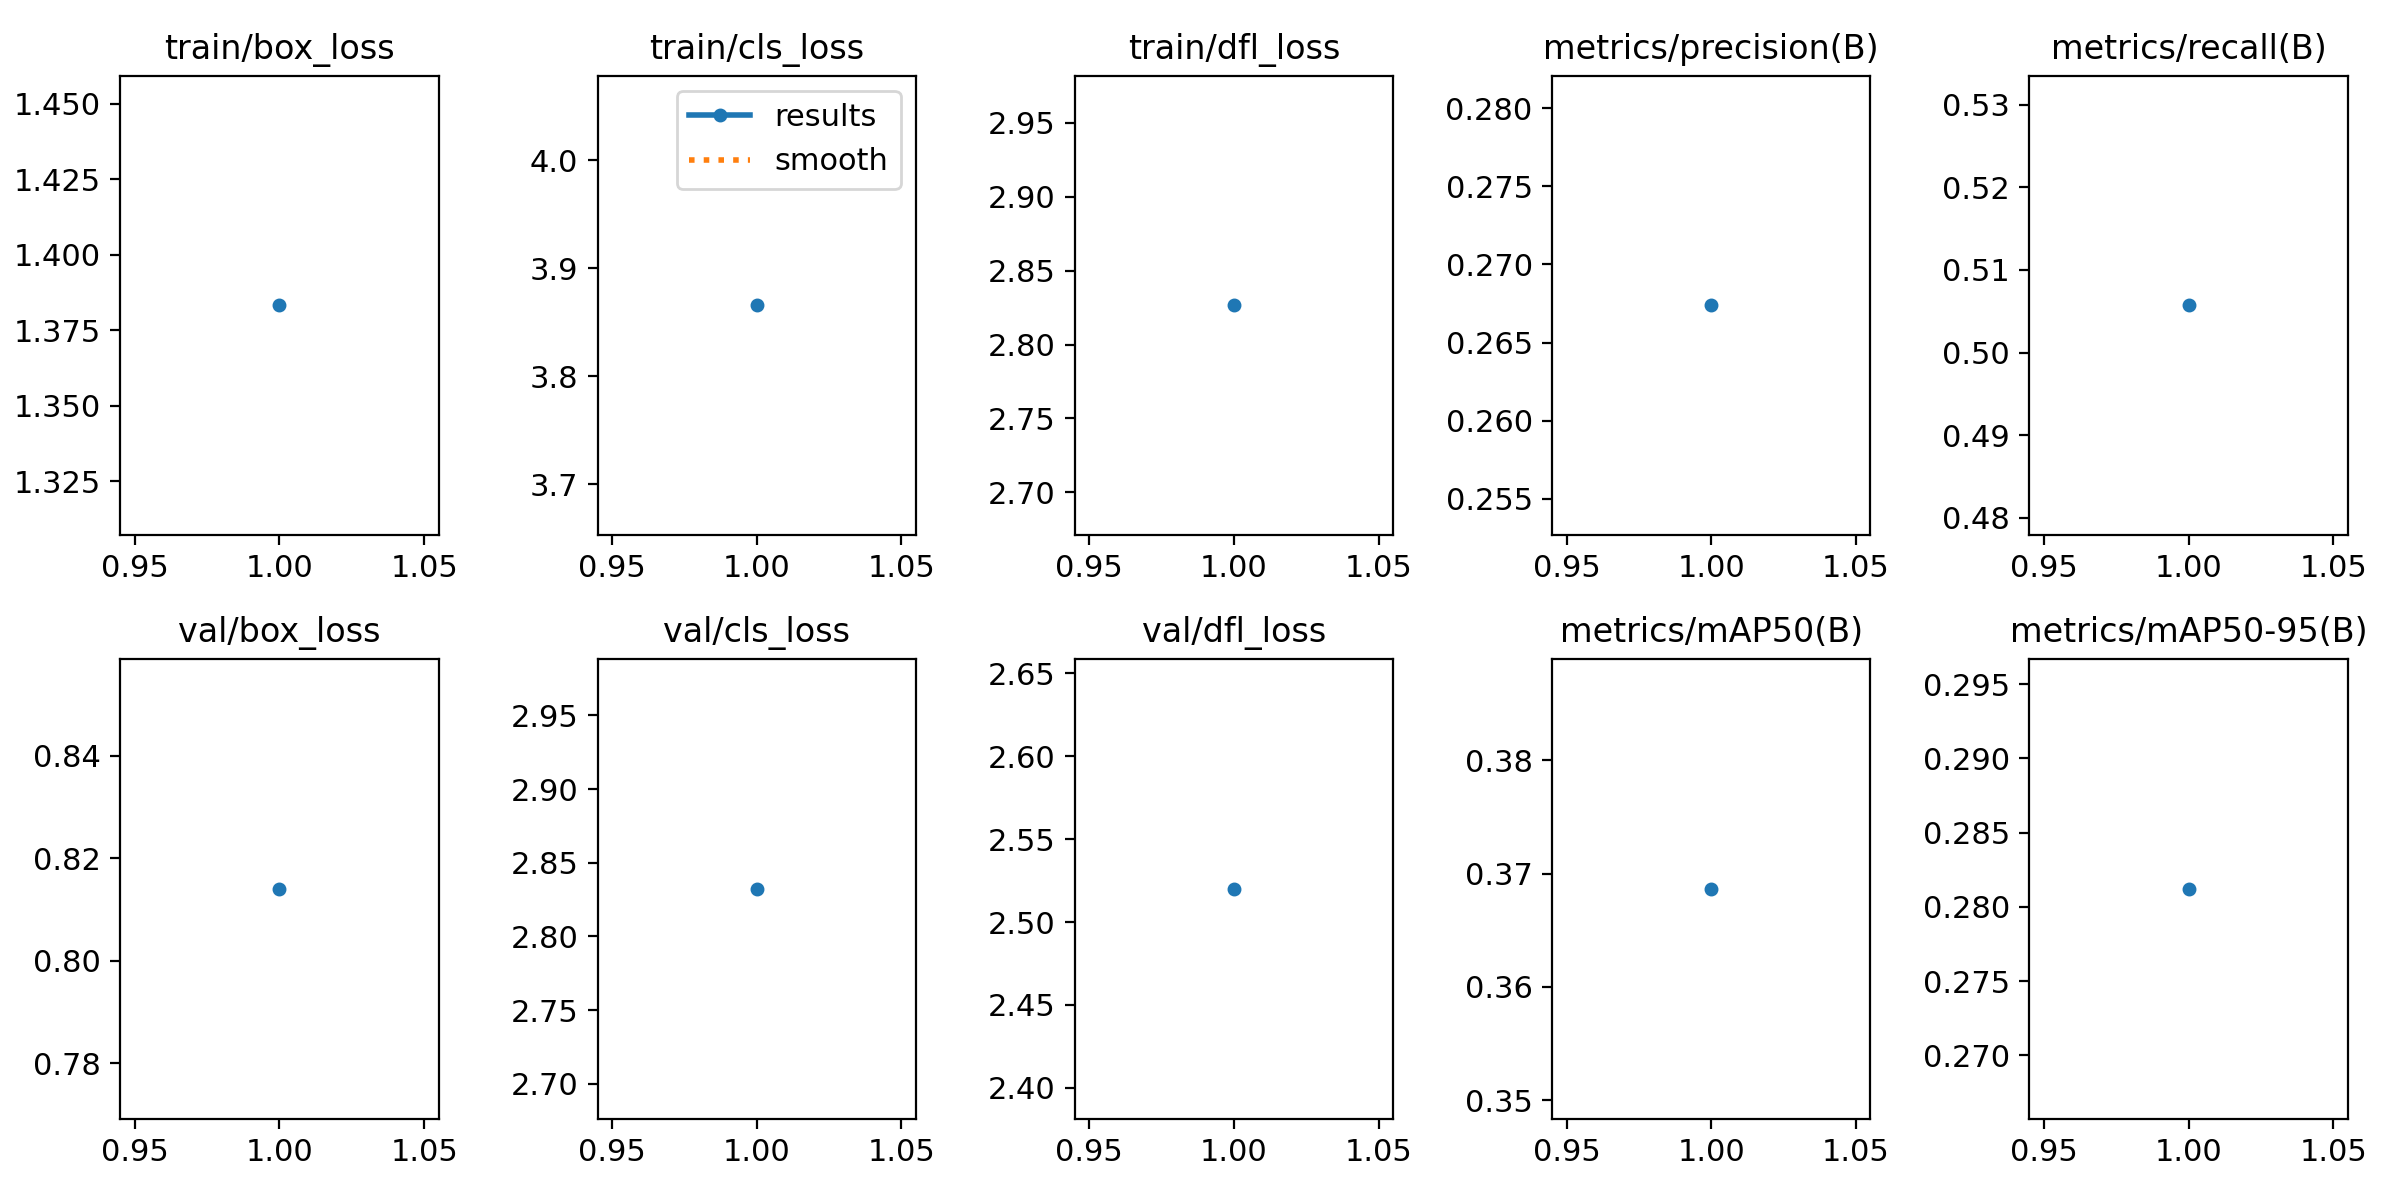

The table this chart was drawn from, first rows:
epoch, train/box_loss, train/cls_loss, train/dfl_loss, metrics/precision(B), metrics/recall(B), metrics/mAP50(B), metrics/mAP50-95(B), val/box_loss, val/cls_loss, val/dfl_loss, lr/pg0, lr/pg1, lr/pg2
1, 1.383, 3.865, 2.826, 0.2674, 0.5057, 0.3687, 0.2812, 0.814, 2.832, 2.52, 0.0001074, 0.0001074, 0.0001074
